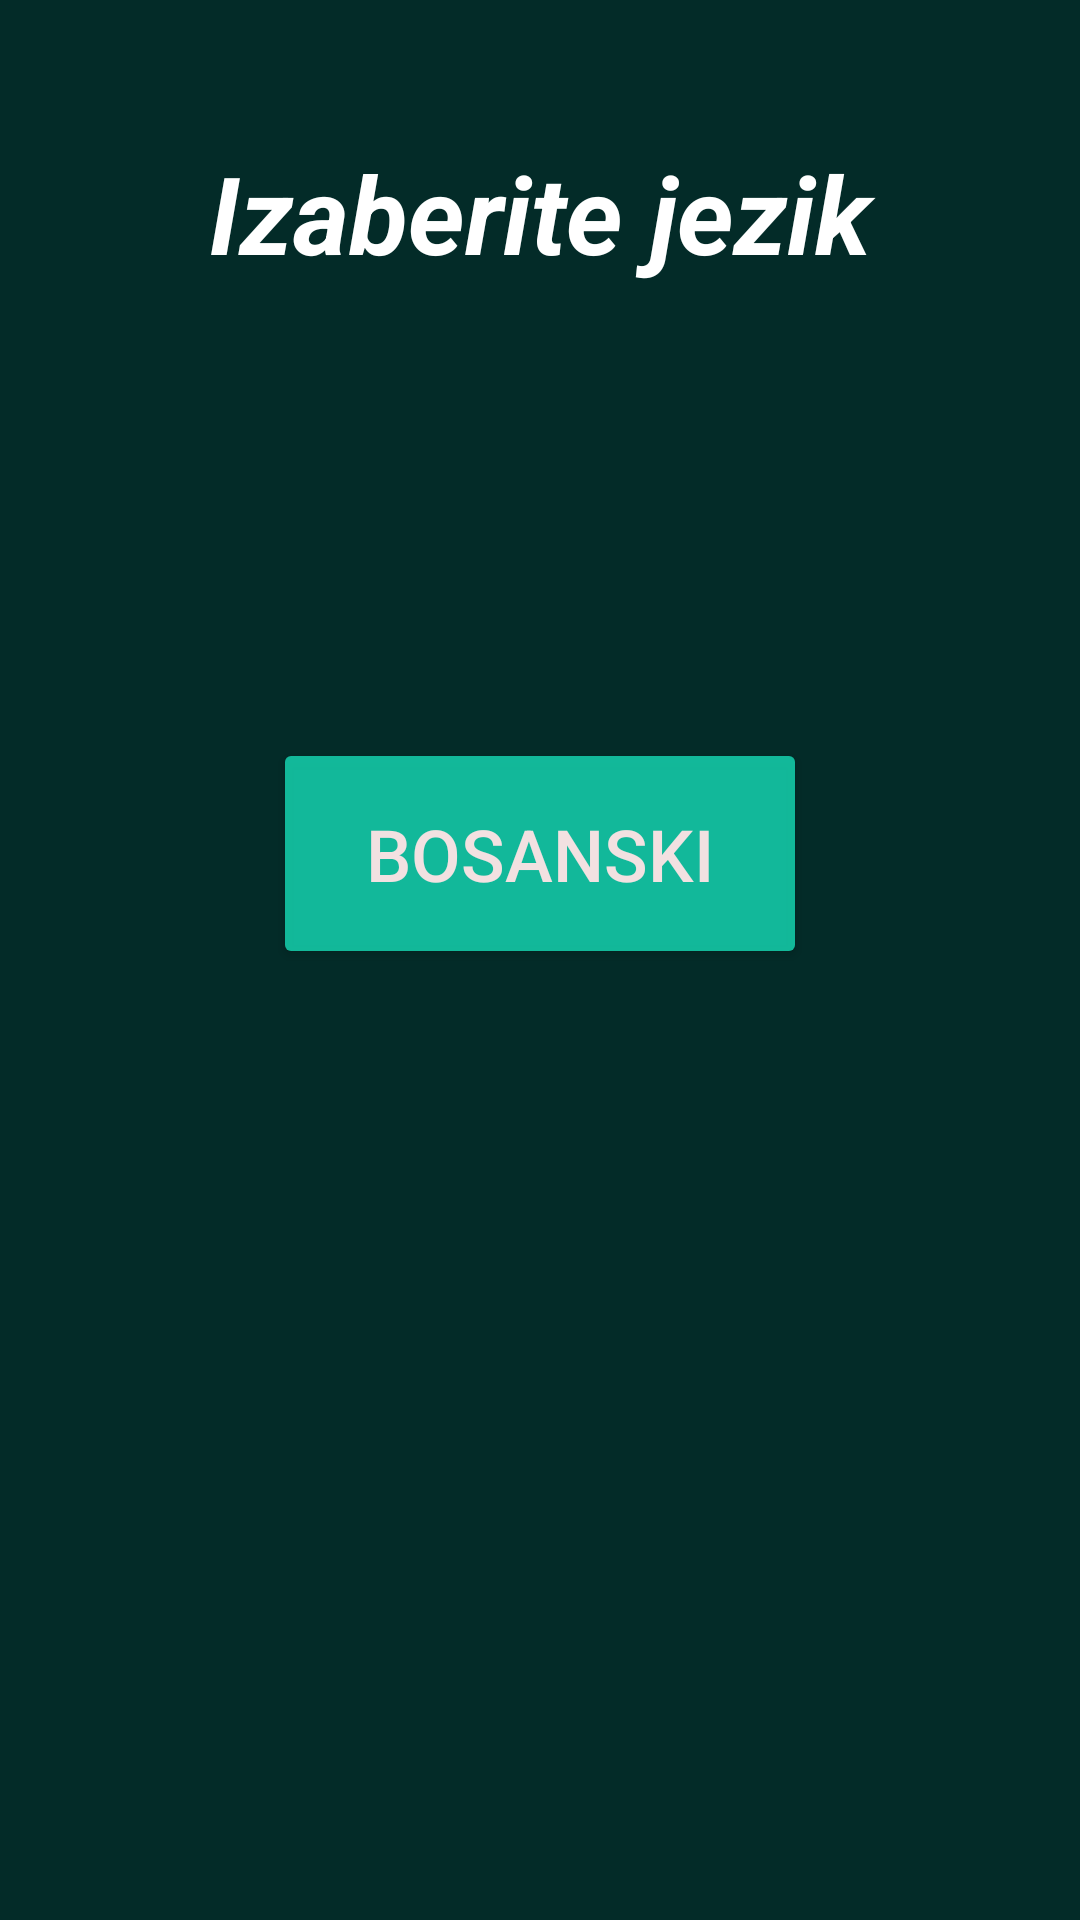

Produce the Android XML layout that renders to this screen, including the resource entries it uses.
<!-- AndroidManifest.xml: application theme Theme.Covid19 -->
<!-- res/layout/fragment_info.xml -->
<?xml version="1.0" encoding="utf-8"?>
<layout xmlns:tools="http://schemas.android.com/tools"
    xmlns:android="http://schemas.android.com/apk/res/android"
    xmlns:app="http://schemas.android.com/apk/res-auto"
    tools:context="com.example.android.navigation.InfoFragment">

    <androidx.constraintlayout.widget.ConstraintLayout
        android:layout_width="match_parent"
        android:layout_height="match_parent"
        android:background="@color/background">

        <TextView
            android:id="@+id/textView3"
            style="@style/naslov"
            android:layout_width="@dimen/buttonWidth"
            android:layout_height="62dp"
            android:layout_marginTop="40dp"
            android:text="@string/ChoseLang"
            app:layout_constraintEnd_toEndOf="parent"
            app:layout_constraintStart_toStartOf="parent"
            app:layout_constraintTop_toTopOf="parent" />

        <Button
            android:id="@+id/buttonBA"
            style="@style/dugme"
            android:layout_width="178dp"
            android:layout_height="77dp"
            android:layout_marginTop="44dp"
            android:layout_marginBottom="284dp"
            android:text="ENGLISH"
            app:layout_constraintBottom_toBottomOf="parent"
            app:layout_constraintEnd_toEndOf="parent"
            app:layout_constraintHorizontal_bias="0.501"
            app:layout_constraintStart_toStartOf="parent"
            app:layout_constraintTop_toBottomOf="@+id/buttonENG" />

        <Button
            android:id="@+id/buttonENG"
            style="@style/dugme"
            android:layout_width="178dp"
            android:layout_height="77dp"
            android:layout_marginTop="144dp"
            android:text="Bosanski"
            app:layout_constraintEnd_toEndOf="parent"
            app:layout_constraintStart_toStartOf="parent"
            app:layout_constraintTop_toBottomOf="@+id/textView3" />

    </androidx.constraintlayout.widget.ConstraintLayout>
</layout>
<!-- resources referenced by this layout -->
<resources>
  <color name="background">#032B28</color>
  <dimen name="buttonWidth">329dp</dimen>
  <string name="ChoseLang">Izaberite jezik</string>
  <style name="dugme">
          <item name="android:layout_width">@dimen/buttonWidth</item>
          <item name="android:layout_height">@dimen/btnHeight</item>
          <item name="android:layout_marginTop">48dp</item>
          <item name="android:backgroundTint">@color/btnClr</item>
          <item name="android:textSize">24sp</item>
          <item name="android:textColor">@color/brnClr</item>
      </style>
  <style name="naslov">
          <item name="android:layout_width">@dimen/widthNaslov</item>
          <item name="android:layout_height">193dp</item>
          <item name="android:layout_marginTop">8dp</item>
          <item name="android:gravity">center_horizontal|center_vertical</item>
          <item name="android:textColor">@color/white</item>
          <item name="android:textSize">36sp</item>
          <item name="android:textStyle">bold|italic</item>
      </style>
  <style name="Theme.Covid19" parent="Theme.MaterialComponents.DayNight.DarkActionBar">
          
          <item name="colorPrimary">@color/teal_200</item>
          <item name="colorPrimaryVariant">@color/teal_700</item>
          <item name="colorOnPrimary">@color/white</item>
          
          <item name="colorSecondary">@color/teal_200</item>
          <item name="colorSecondaryVariant">@color/teal_700</item>
          <item name="colorOnSecondary">@color/black</item>
          
          <item name="android:statusBarColor" tools:targetApi="l">?attr/colorPrimaryVariant</item>
          
      </style>
  <dimen name="btnHeight">58dp</dimen>
  <color name="btnClr">#DF15CDAB</color>
  <color name="brnClr">#F2E1E1</color>
  <dimen name="widthNaslov">382dp</dimen>
  <color name="white">#FFFFFFFF</color>
  <color name="teal_200">#FF03DAC5</color>
  <color name="teal_700">#FF018786</color>
  <color name="black">#FF000000</color>
</resources>
